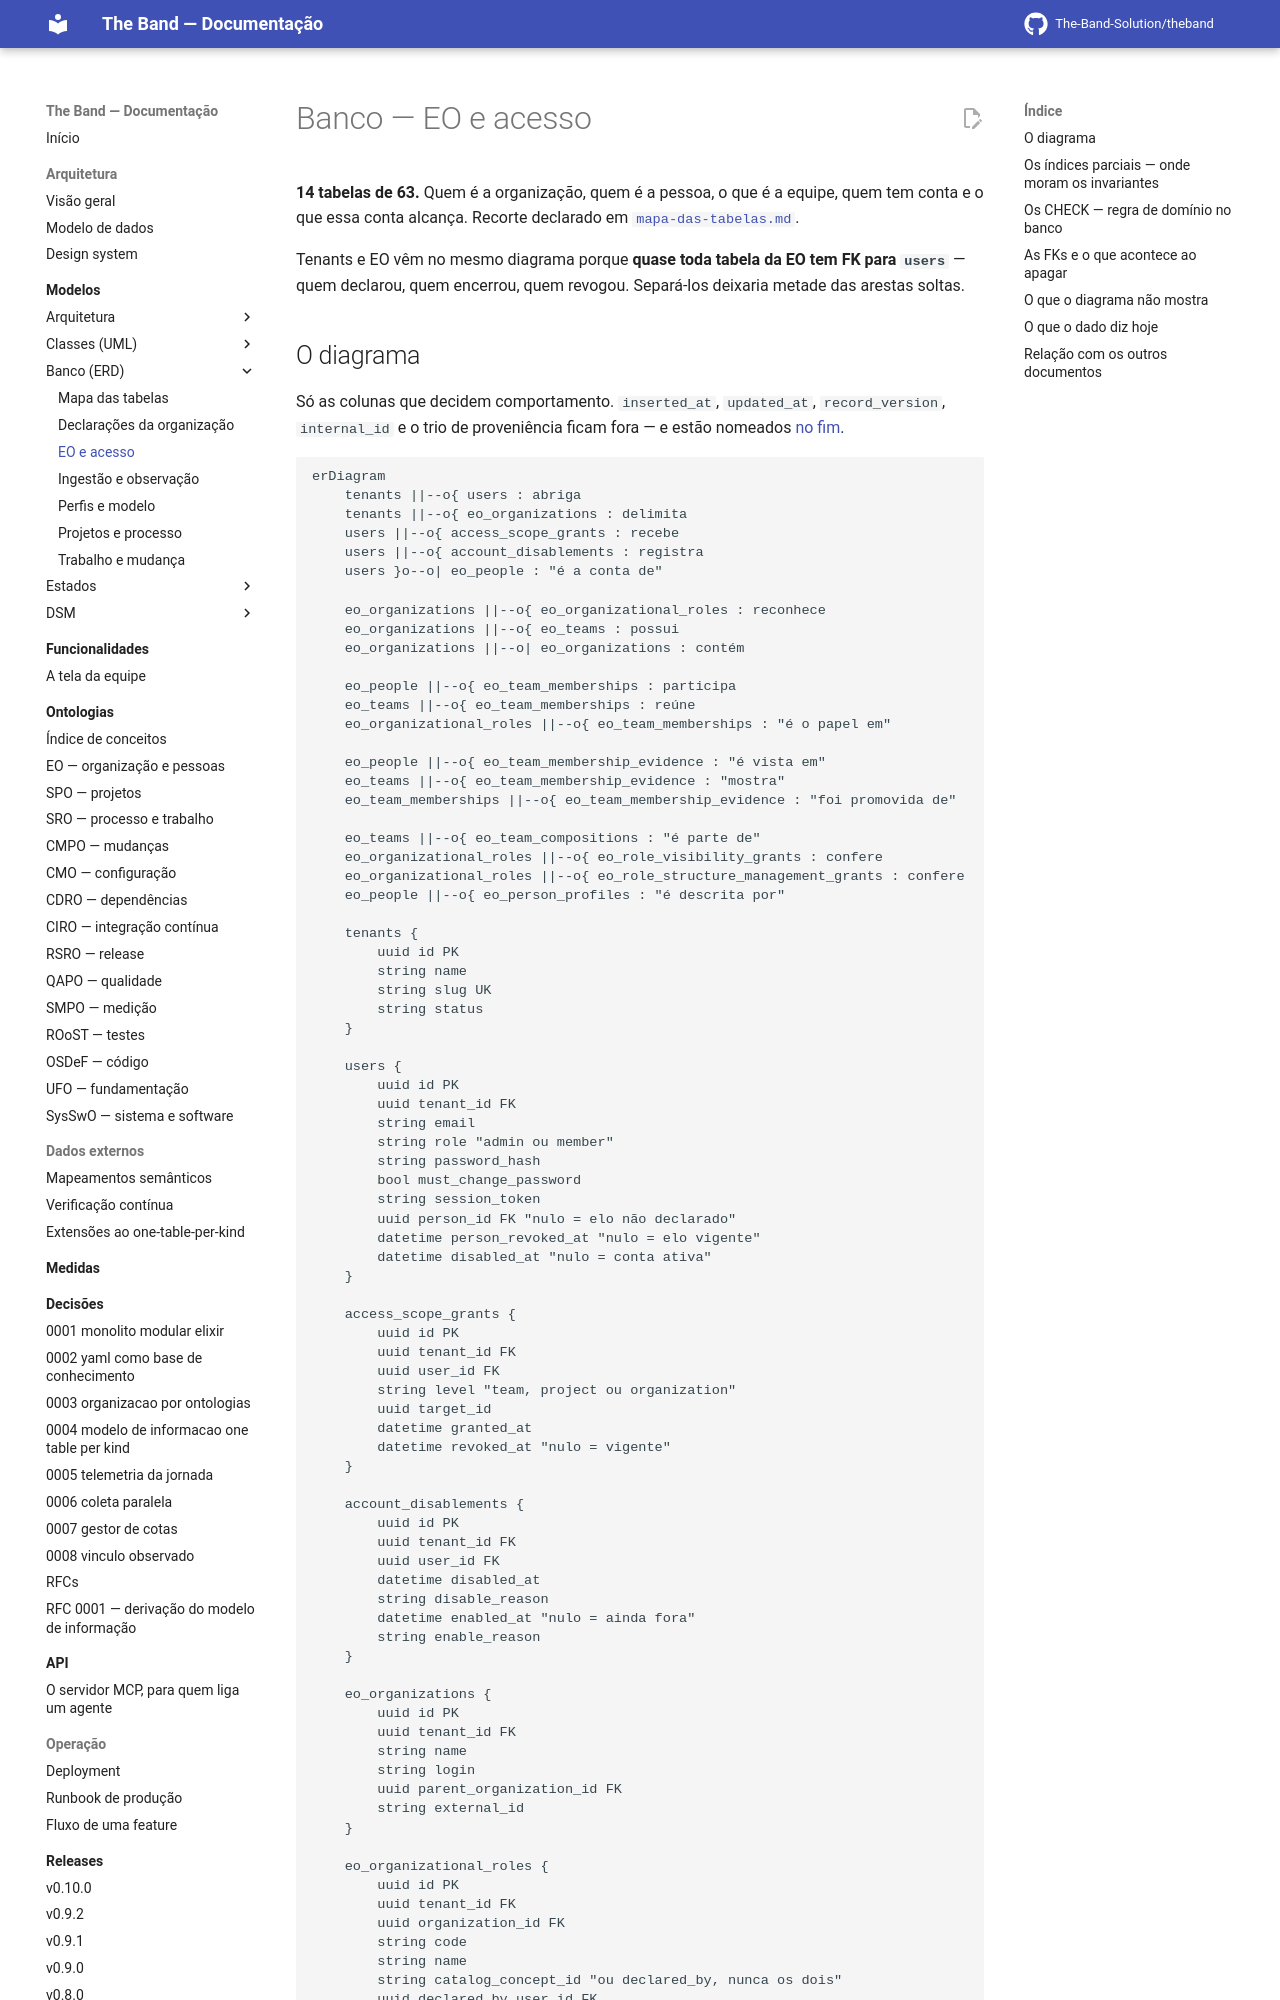

repository: The-Band-Solution/theband · page: developers/modelos/banco/eo-e-acesso/index.html · generator: mkdocs

<!-- DERIVADO das migrações priv/repo/migrations/20260809120200_create_eo_information_model.exs,
     20260809120300_create_eo_team_membership_evidence.exs,
     20260810100000_rename_sectors_to_organizational_units.exs,
     20260810150000_require_organization_on_organizational_team.exs,
     20260814140000_papel_declarado_tem_autor.exs,
     20260824180000_papeis_por_organizacao.exs,
     20260827050000_qual_pessoa_observada_e_a_conta.exs,
     20260827060000_concessao_de_visibilidade.exs,
     20260901230000_composicao_de_equipes_e_o_equivoco.exs,
     20260902010000_nome_unico_da_equipe_declarada.exs,
     20260906230000_vinculo_observado.exs;
     confrontadas com `information_schema.columns`, `pg_constraint` (FK e CHECK) e
     `pg_indexes` do banco de desenvolvimento `the_band_dev` — em 2026-09-12.
     Conferido contra o código nesta data. Regenerar ao mudar a fonte. -->

# Banco — EO e acesso

**14 tabelas de 63.** Quem é a organização, quem é a pessoa, o que é a equipe, quem tem conta
e o que essa conta alcança. Recorte declarado em
[`mapa-das-tabelas.md`](mapa-das-tabelas.md#os-sete-erds-e-o-que-cada-um-cobre).

Tenants e EO vêm no mesmo diagrama porque **quase toda tabela da EO tem FK para `users`** —
quem declarou, quem encerrou, quem revogou. Separá-los deixaria metade das arestas soltas.
